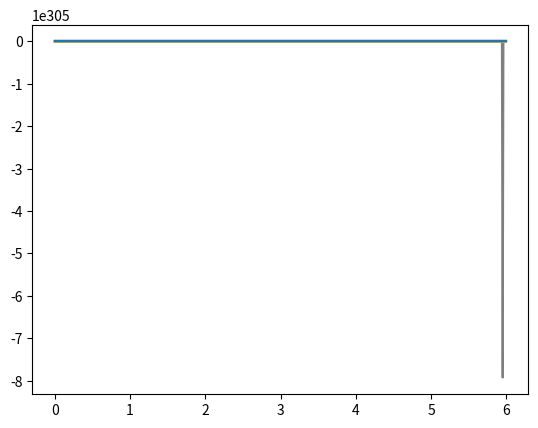

Write the Python code that produced this figure.
from math import exp

import matplotlib.pyplot as plt
import scipy.integrate as spi
import numpy as np


# y = [V, T, I, F, R, Cn, E, Bn, P, As, Al]

V0 = 1e4
T0 = 7e7


def f(y, t, pv=210, delta_v=5, kl=0.4, beta=5e-7, gt=0.8, T0=10e7, beta_prim=3e-8, rho=2.6, fi=0.33, delta_i=2, kn=2.5,
      ke=5e-5, pf=1e-5, delta_f=2, beta_cn=1, hc=1e4, teta_c=6, pc=1.2, delta_e=0.57, beta_bn=0.03, hb=1e4, teta_b=4,
      delta_p=0.5, pb=0.52, ps=12, delta_s=2, pl=4, delta_l=0.015):
    z = np.zeros(np.size(y))
    z[0] = pv * y[2] - delta_v * y[0] - kl * y[9] - beta * y[0] * y[1]
    z[1] = gt * (y[1] + y[4]) * (1 - ((y[1] + y[4] + y[2]) / T0)) - beta_prim * y[0] * y[1] + rho * y[4] - fi * y[3] * \
           y[1]
    z[2] = beta_prim * y[0] * y[1] - delta_i * y[2] - kn * y[2] * y[3] - ke * y[2] * y[6]
    z[3] = pf * y[2] - delta_f * y[3]
    z[4] = fi * y[3] * y[1] - rho * y[4]
    z[5] = - beta_cn * (y[0] / (y[0] + hc)) * y[5]
    z[6] = beta_cn * (y[0] * (t - teta_c) / (y[0] * (t - teta_c) + hc)) * y[5] * (t - teta_c) * exp(
        pc * teta_c) - delta_e * y[6]
    z[7] = - beta_bn * (y[0] / (y[0] + hb)) * y[7]
    z[8] = beta_bn * (y[0] * (t - teta_b) / (y[0] * (t - teta_b) + hb)) * y[7] * (t - teta_b) * exp(
        pb * teta_b) - delta_p * y[8]
    z[9] = ps * y[8] - delta_s * y[9]
    z[10] = pl * y[8] - delta_l * y[10]
    return z


def afficher():
    y0 = np.array([V0, T0, 0, 0, 0, 100, 0, 100, 0, 0, 0])
    t0 = 0
    T = 6
    pas = 0.01
    tps = np.arange(t0, T, pas)

    y = spi.odeint(f, y0, tps)

    for u in range(len(y0)):
        plt.plot(tps, y[:, u])
    plt.show()


afficher()

